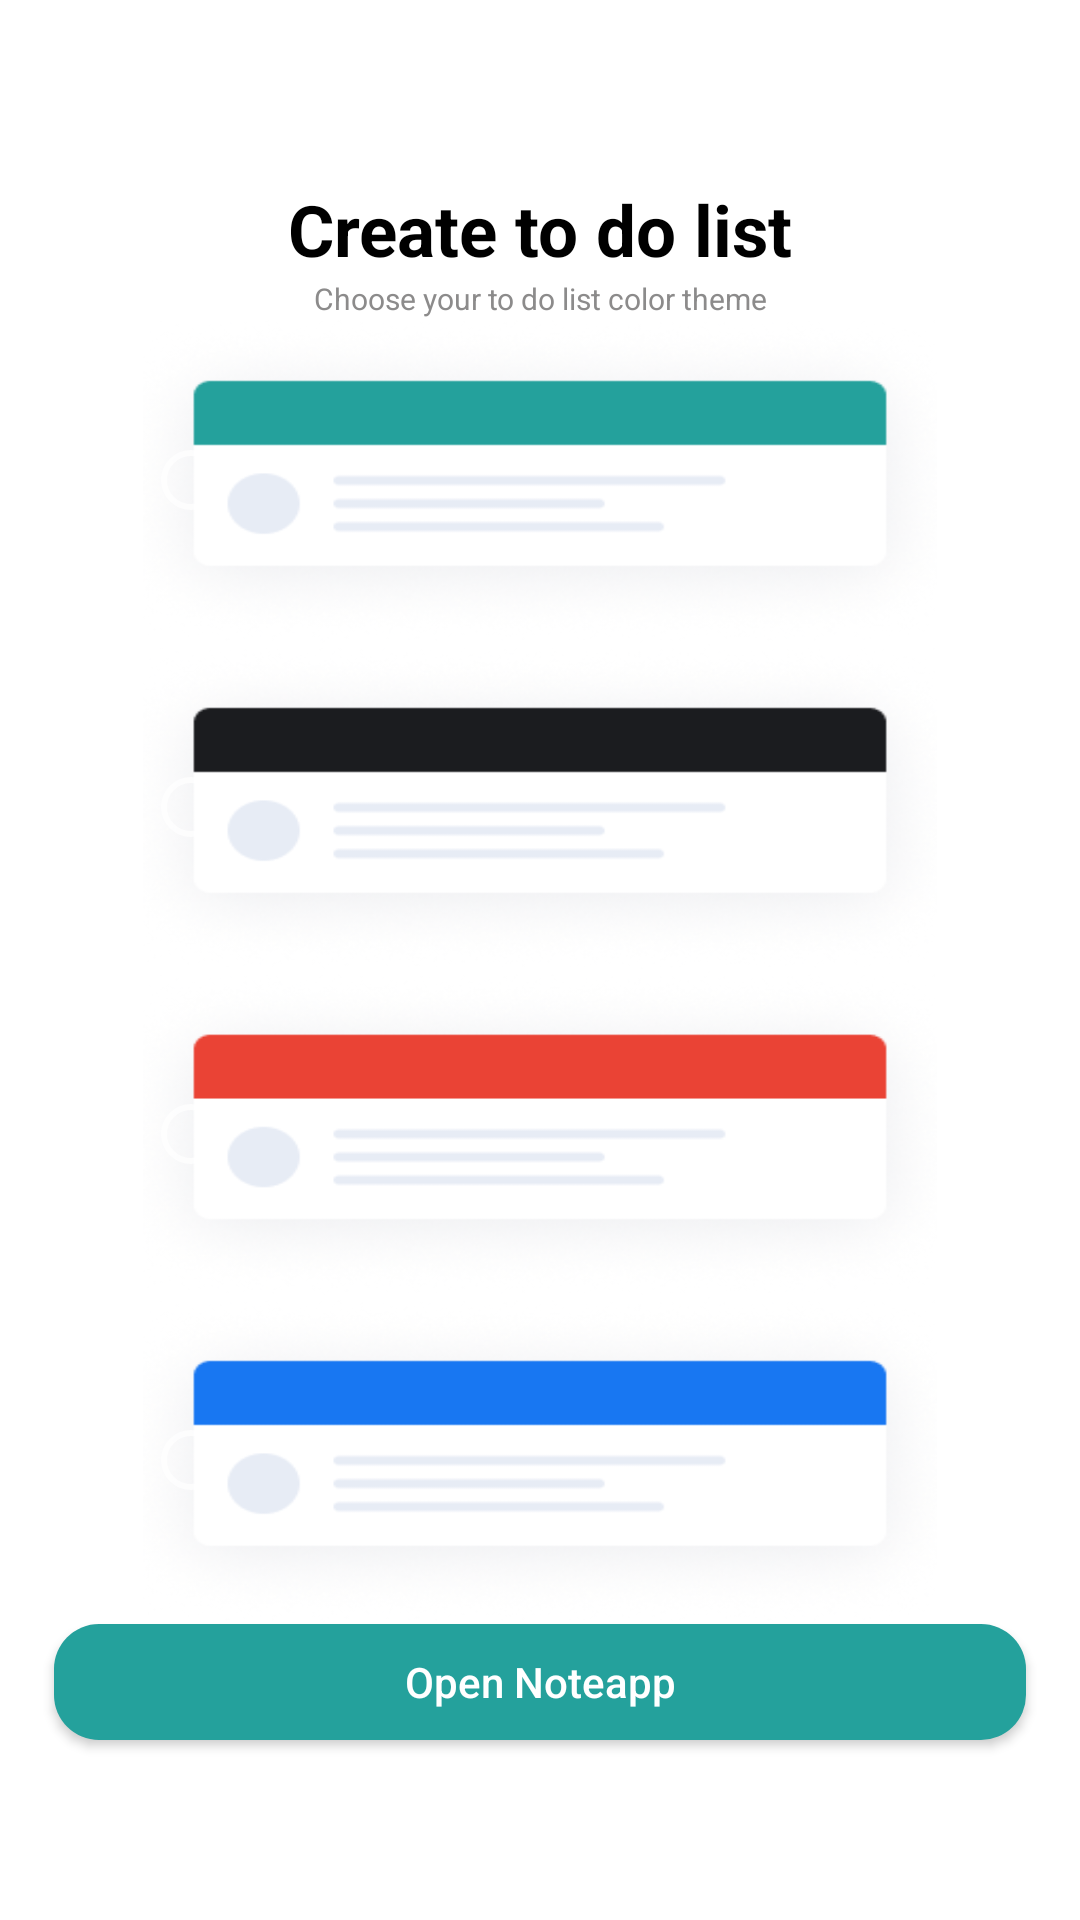

Android layout source for this screen:
<!-- AndroidManifest.xml: application theme Theme.TodoApp -->
<!-- res/layout/fragment_homepage_choose_theme.xml -->
<?xml version="1.0" encoding="utf-8"?>
<androidx.constraintlayout.widget.ConstraintLayout xmlns:android="http://schemas.android.com/apk/res/android"
    xmlns:app="http://schemas.android.com/apk/res-auto"
    xmlns:tools="http://schemas.android.com/tools"
    android:layout_width="match_parent"
    android:layout_height="match_parent"
    android:background="@color/white"
    tools:context=".UI.MainApp.ChooseTheme.HomepageChooseThemeFragment">

    <TextView
        android:id="@+id/text1"
        android:layout_width="0dp"
        android:layout_height="0dp"
        android:autoSizeMaxTextSize="30sp"
        android:autoSizeMinTextSize="20sp"
        android:autoSizeTextType="uniform"
        android:gravity="center"
        android:text="@string/create_to_do_list"
        android:textColor="@color/black"
        android:textStyle="bold"
        app:layout_constraintBottom_toBottomOf="parent"
        app:layout_constraintEnd_toEndOf="parent"
        app:layout_constraintHeight_percent="0.05"
        app:layout_constraintStart_toStartOf="parent"
        app:layout_constraintTop_toTopOf="parent"
        app:layout_constraintVertical_bias="0.1" />

    <TextView
        android:id="@+id/text2"
        android:layout_width="0dp"
        android:layout_height="0dp"
        android:autoSizeMaxTextSize="15sp"
        android:autoSizeMinTextSize="10sp"
        android:autoSizeTextType="uniform"
        android:gravity="center"
        android:text="@string/choose_your_to_do_list_color_theme"
        android:textColor="@color/grey"
        app:layout_constraintBottom_toBottomOf="parent"
        app:layout_constraintEnd_toEndOf="parent"
        app:layout_constraintHeight_percent="0.02"
        app:layout_constraintStart_toStartOf="parent"
        app:layout_constraintTop_toBottomOf="@id/text1"
        app:layout_constraintVertical_bias="0" />

    <TextView
        android:id="@+id/warning"
        android:layout_width="0dp"
        android:layout_height="0dp"
        android:autoSizeMaxTextSize="15sp"
        android:autoSizeMinTextSize="10sp"
        android:autoSizeTextType="uniform"
        android:text="@string/no_theme_has_been_selected"
        android:textColor="@color/red"
        android:textStyle="bold"
        android:visibility="gone"
        app:layout_constraintBottom_toTopOf="parent"
        app:layout_constraintEnd_toEndOf="@id/guideline2"
        app:layout_constraintHeight_percent="0.02"
        app:layout_constraintHorizontal_bias="0.2"
        app:layout_constraintStart_toStartOf="@id/guideline1"
        app:layout_constraintTop_toBottomOf="@id/text2"
        app:layout_constraintVertical_bias="0"
        app:layout_constraintWidth_percent="0.5" />

    <androidx.constraintlayout.widget.ConstraintLayout
        android:id="@+id/theme"
        android:layout_width="0dp"
        android:layout_height="0dp"
        app:layout_constraintBottom_toTopOf="@id/button"
        app:layout_constraintEnd_toEndOf="@id/guideline2"
        app:layout_constraintStart_toStartOf="@id/guideline1"
        app:layout_constraintTop_toBottomOf="@id/warning">

        <RadioButton
            android:id="@+id/main_theme"
            android:layout_width="0dp"
            android:layout_height="0dp"
            android:background="@drawable/main_theme"
            app:layout_constraintDimensionRatio="2.43:1"
            app:layout_constraintEnd_toEndOf="parent"
            app:layout_constraintHeight_percent="0.25"
            app:layout_constraintStart_toStartOf="parent"
            app:layout_constraintTop_toTopOf="parent" />

        <RadioButton
            android:id="@+id/black_theme"
            android:layout_width="0dp"
            android:layout_height="0dp"
            android:background="@drawable/back_theme"
            app:layout_constraintDimensionRatio="2.43:1"
            app:layout_constraintEnd_toEndOf="parent"
            app:layout_constraintHeight_percent="0.25"
            app:layout_constraintStart_toStartOf="parent"
            app:layout_constraintTop_toBottomOf="@id/main_theme" />

        <RadioButton
            android:id="@+id/red_theme"
            android:layout_width="0dp"
            android:layout_height="0dp"
            android:background="@drawable/red_theme"
            app:layout_constraintDimensionRatio="2.43:1"
            app:layout_constraintEnd_toEndOf="parent"
            app:layout_constraintHeight_percent="0.25"
            app:layout_constraintStart_toStartOf="parent"
            app:layout_constraintTop_toBottomOf="@id/black_theme" />

        <RadioButton
            android:id="@+id/blue_theme"
            android:layout_width="0dp"
            android:layout_height="0dp"
            android:background="@drawable/blue_theme"
            app:layout_constraintDimensionRatio="2.43:1"
            app:layout_constraintEnd_toEndOf="parent"
            app:layout_constraintHeight_percent="0.25"
            app:layout_constraintStart_toStartOf="parent"
            app:layout_constraintTop_toBottomOf="@id/red_theme" />

    </androidx.constraintlayout.widget.ConstraintLayout>


    <Button
        android:id="@+id/button"
        android:layout_width="0dp"
        android:layout_height="0dp"
        android:background="@drawable/button"
        android:text="@string/open_noteapp"
        android:textAllCaps="false"
        app:layout_constraintBottom_toBottomOf="parent"
        app:layout_constraintEnd_toEndOf="@id/guideline2"
        app:layout_constraintHeight_percent="0.06"
        app:layout_constraintStart_toStartOf="@id/guideline1"
        app:layout_constraintTop_toTopOf="parent"
        app:layout_constraintVertical_bias="0.9" />

    <androidx.constraintlayout.widget.Guideline
        android:id="@+id/guideline1"
        android:layout_width="wrap_content"
        android:layout_height="wrap_content"
        android:orientation="vertical"
        app:layout_constraintGuide_percent="0.05" />

    <androidx.constraintlayout.widget.Guideline
        android:id="@+id/guideline2"
        android:layout_width="wrap_content"
        android:layout_height="wrap_content"
        android:orientation="vertical"
        app:layout_constraintGuide_percent="0.95" />

</androidx.constraintlayout.widget.ConstraintLayout>
<!-- resources referenced by this layout -->
<resources>
  <color name="black">#FF000000</color>
  <color name="grey">#8C8B8B</color>
  <color name="red">#EA4335</color>
  <color name="white">#FFFFFFFF</color>
  <!-- drawable back_theme: png bitmap (drawable, 34048 bytes) -->
  <!-- drawable blue_theme: png bitmap (drawable, 34031 bytes) -->
  <!-- drawable button (drawable) -->
  <?xml version="1.0" encoding="utf-8"?>
  <shape xmlns:android="http://schemas.android.com/apk/res/android">
      <corners android:radius="15dp"/>
      <solid android:color="#24A19C"/>
  </shape>
  <!-- drawable main_theme: png bitmap (drawable, 34028 bytes) -->
  <!-- drawable red_theme: png bitmap (drawable, 33988 bytes) -->
  <string name="choose_your_to_do_list_color_theme">Choose your to do list color theme</string>
  <string name="create_to_do_list">Create to do list</string>
  <string name="no_theme_has_been_selected">No theme has been selected</string>
  <string name="open_noteapp">Open Noteapp</string>
  <style name="Theme.TodoApp" parent="Base.Theme.TodoApp" />
  <style name="Base.Theme.TodoApp" parent="Theme.AppCompat.NoActionBar">
          
          
      </style>
</resources>
